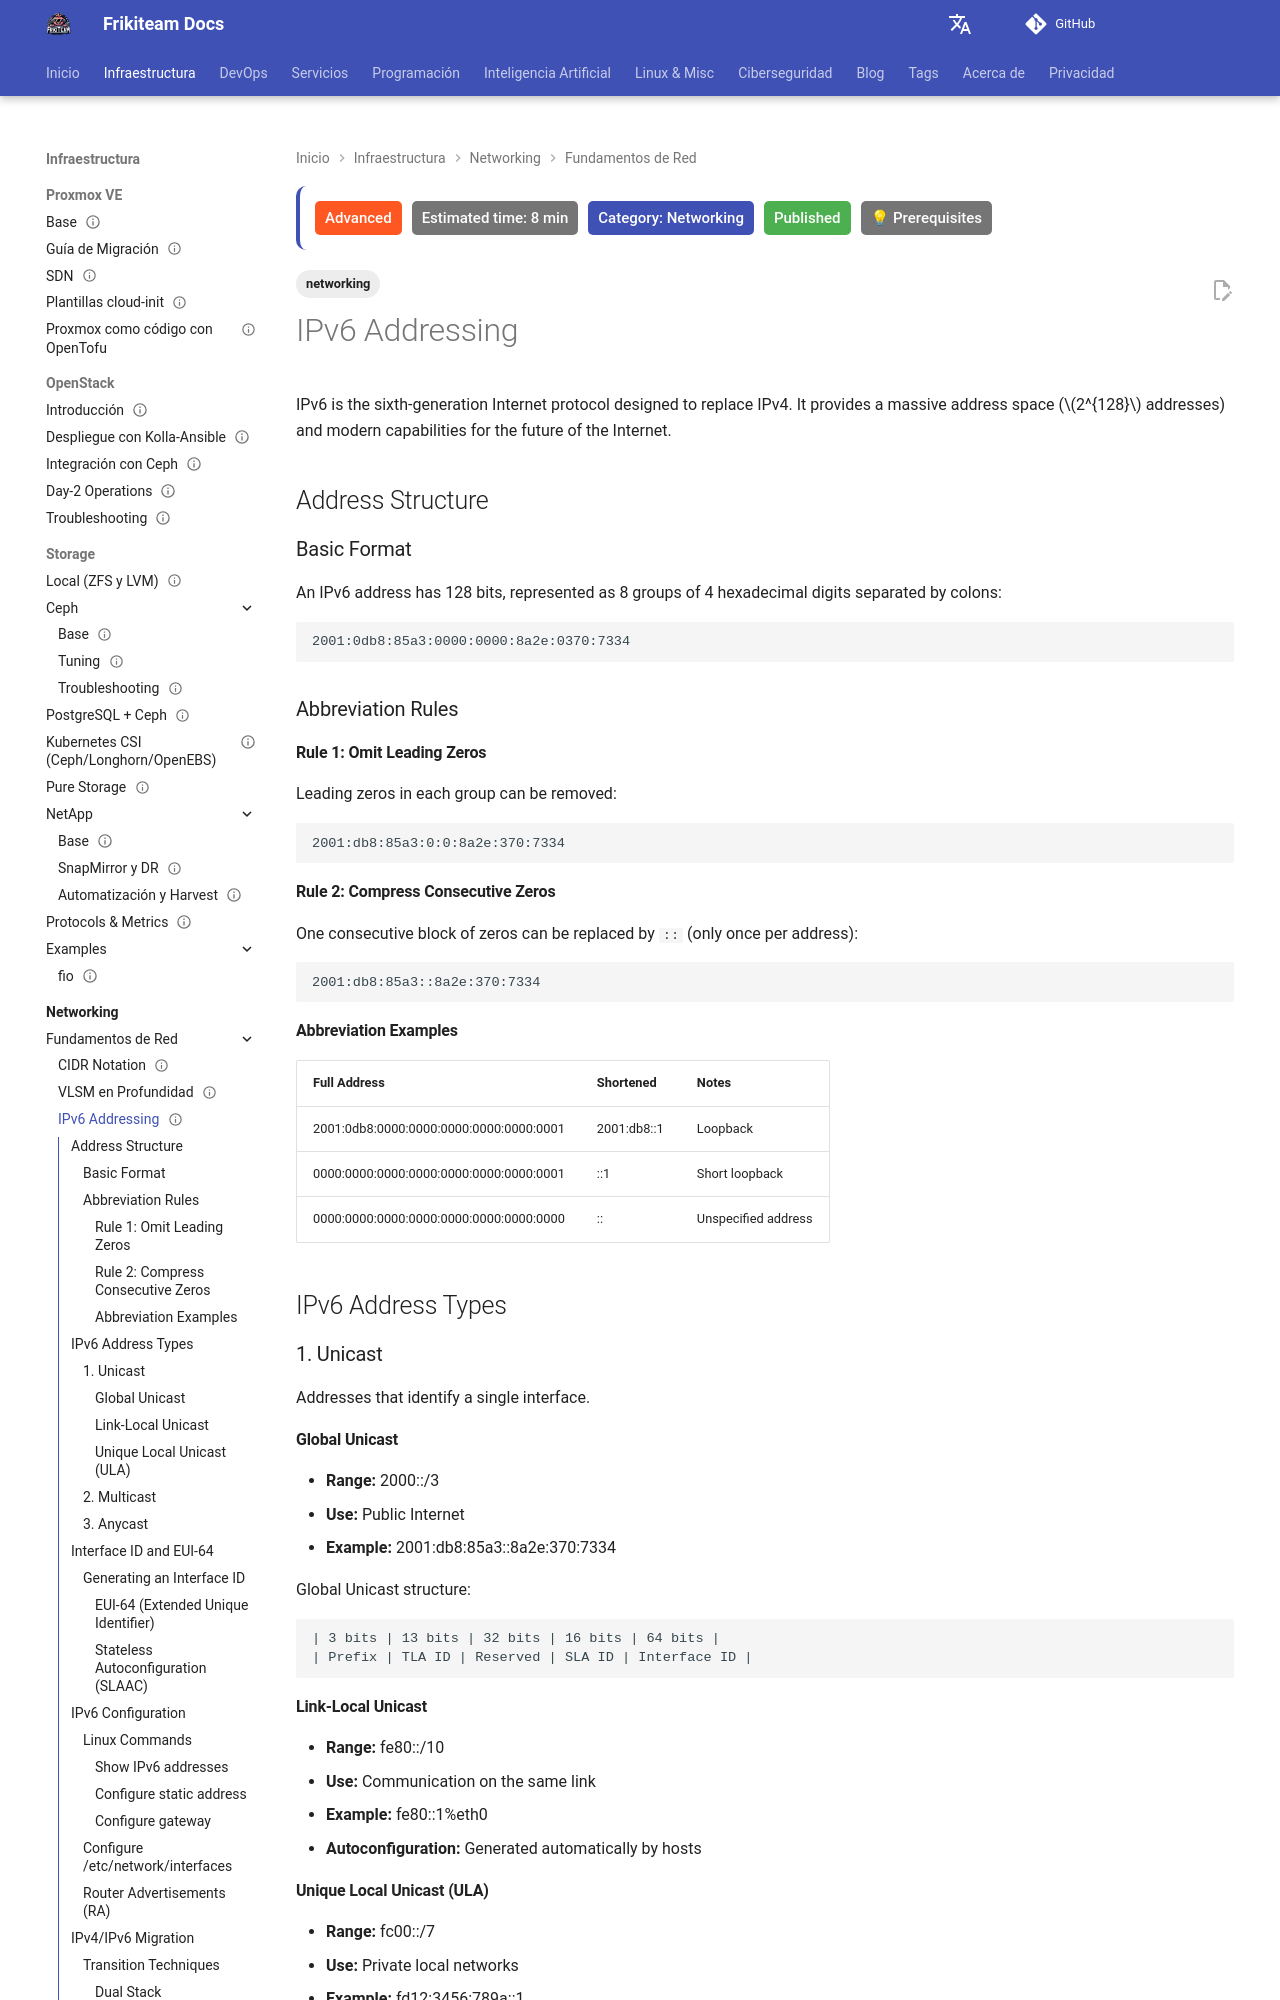

repository: rasty94/Frikiteam-docs · page: en/doc/networking/ipv6_addressing/index.html · generator: mkdocs

---
title: IPv6 Addressing
tags: ['networking']
description: IPv6 address structure, types (Link-Local, Global Unicast, Multicast), abbreviation rules, and migration patterns from IPv4.
updated: 2026-10-11
last_reviewed: 2026-10-11
difficulty: advanced
category: Networking
status: published
estimated_time: 8 min
prerequisites:
  - "Basic DevOps knowledge"
  - "Networking fundamentals"
---

# IPv6 Addressing

IPv6 is the sixth-generation Internet protocol designed to replace IPv4. It provides a massive address space ($2^{128}$ addresses) and modern capabilities for the future of the Internet.

## Address Structure

### Basic Format

An IPv6 address has 128 bits, represented as 8 groups of 4 hexadecimal digits separated by colons:

```
2001:0db8:85a3:0000:0000:8a2e:0370:7334
```

### Abbreviation Rules

#### Rule 1: Omit Leading Zeros
Leading zeros in each group can be removed:

```
2001:db8:85a3:0:0:8a2e:370:7334
```

#### Rule 2: Compress Consecutive Zeros
One consecutive block of zeros can be replaced by `::` (only once per address):

```
2001:db8:85a3::8a2e:370:7334
```

#### Abbreviation Examples

| Full Address | Shortened | Notes |
|--------------|-----------|-------|
| 2001:0db8:0000:0000:0000:0000:0000:0001 | 2001:db8::1 | Loopback |
| 0000:0000:0000:0000:0000:0000:0000:0001 | ::1 | Short loopback |
| 0000:0000:0000:0000:0000:0000:0000:0000 | :: | Unspecified address |

## IPv6 Address Types

### 1. Unicast

Addresses that identify a single interface.

#### Global Unicast
- **Range:** 2000::/3
- **Use:** Public Internet
- **Example:** 2001:db8:85a3::8a2e:370:7334

Global Unicast structure:
```
| 3 bits | 13 bits | 32 bits | 16 bits | 64 bits |
| Prefix | TLA ID | Reserved | SLA ID | Interface ID |
```
